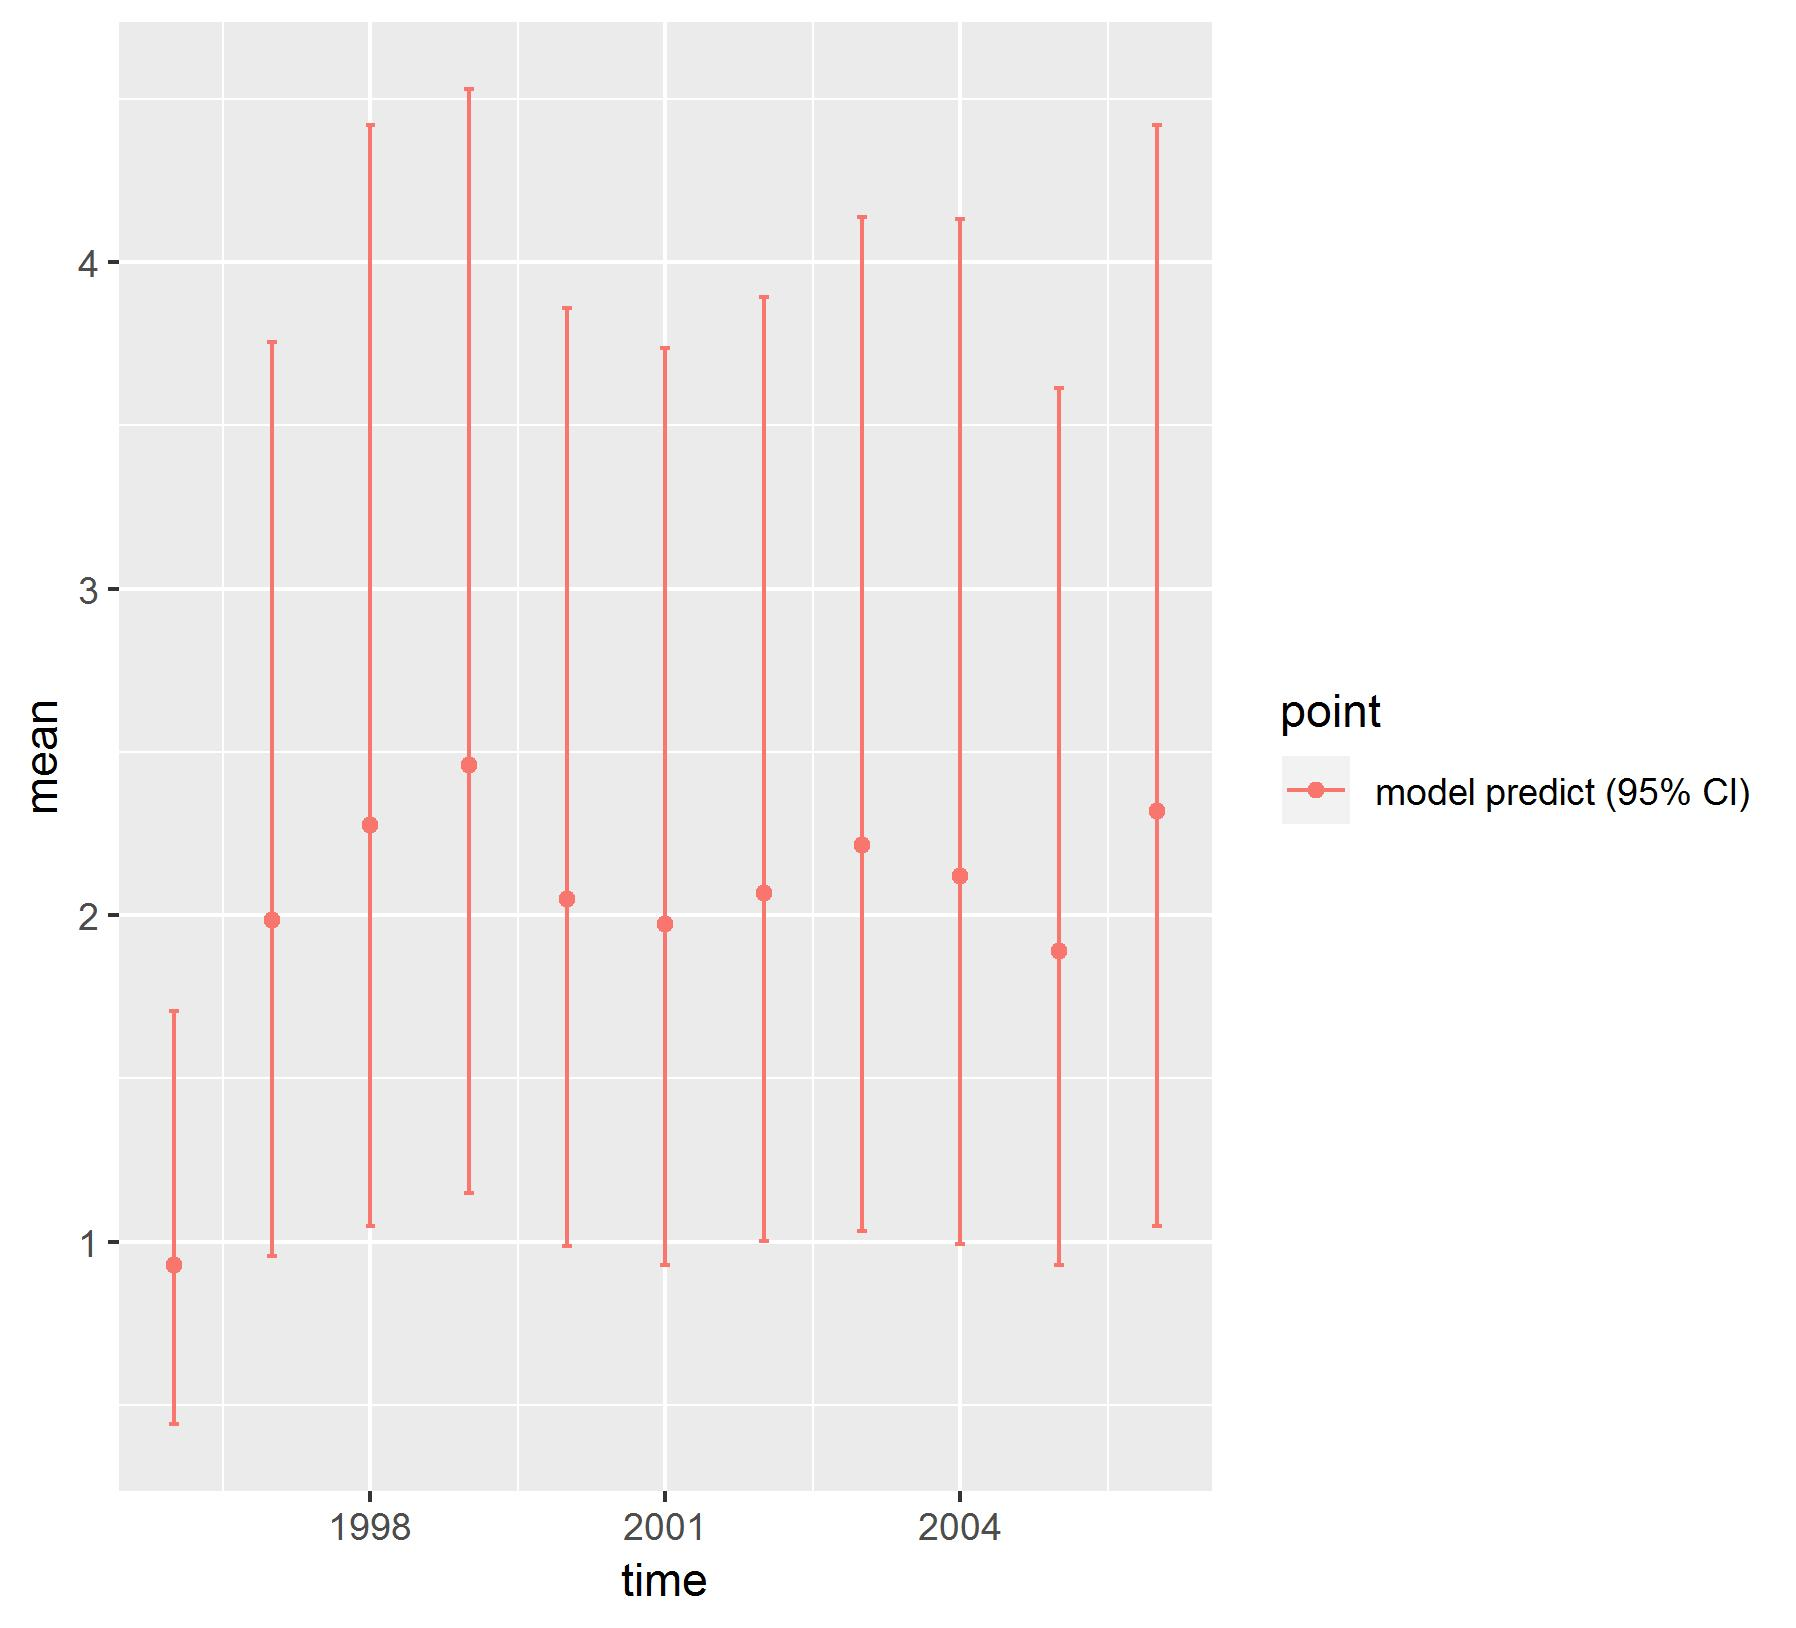

Data behind this chart, as committed beside it:
, point, mean, low, high, time
1, model predict (95% CI), 0.9291, 0.4419, 1.707, 1996
2, model predict (95% CI), 1.986, 0.9562, 3.756, 1997
3, model predict (95% CI), 2.275, 1.049, 4.419, 1998
4, model predict (95% CI), 2.458, 1.149, 4.529, 1999
5, model predict (95% CI), 2.048, 0.9873, 3.859, 2000
6, model predict (95% CI), 1.974, 0.9297, 3.738, 2001
7, model predict (95% CI), 2.069, 1.003, 3.893, 2002
8, model predict (95% CI), 2.215, 1.032, 4.136, 2003
9, model predict (95% CI), 2.12, 0.9918, 4.131, 2004
10, model predict (95% CI), 1.889, 0.9275, 3.612, 2005
11, model predict (95% CI), 2.32, 1.048, 4.419, 2006
